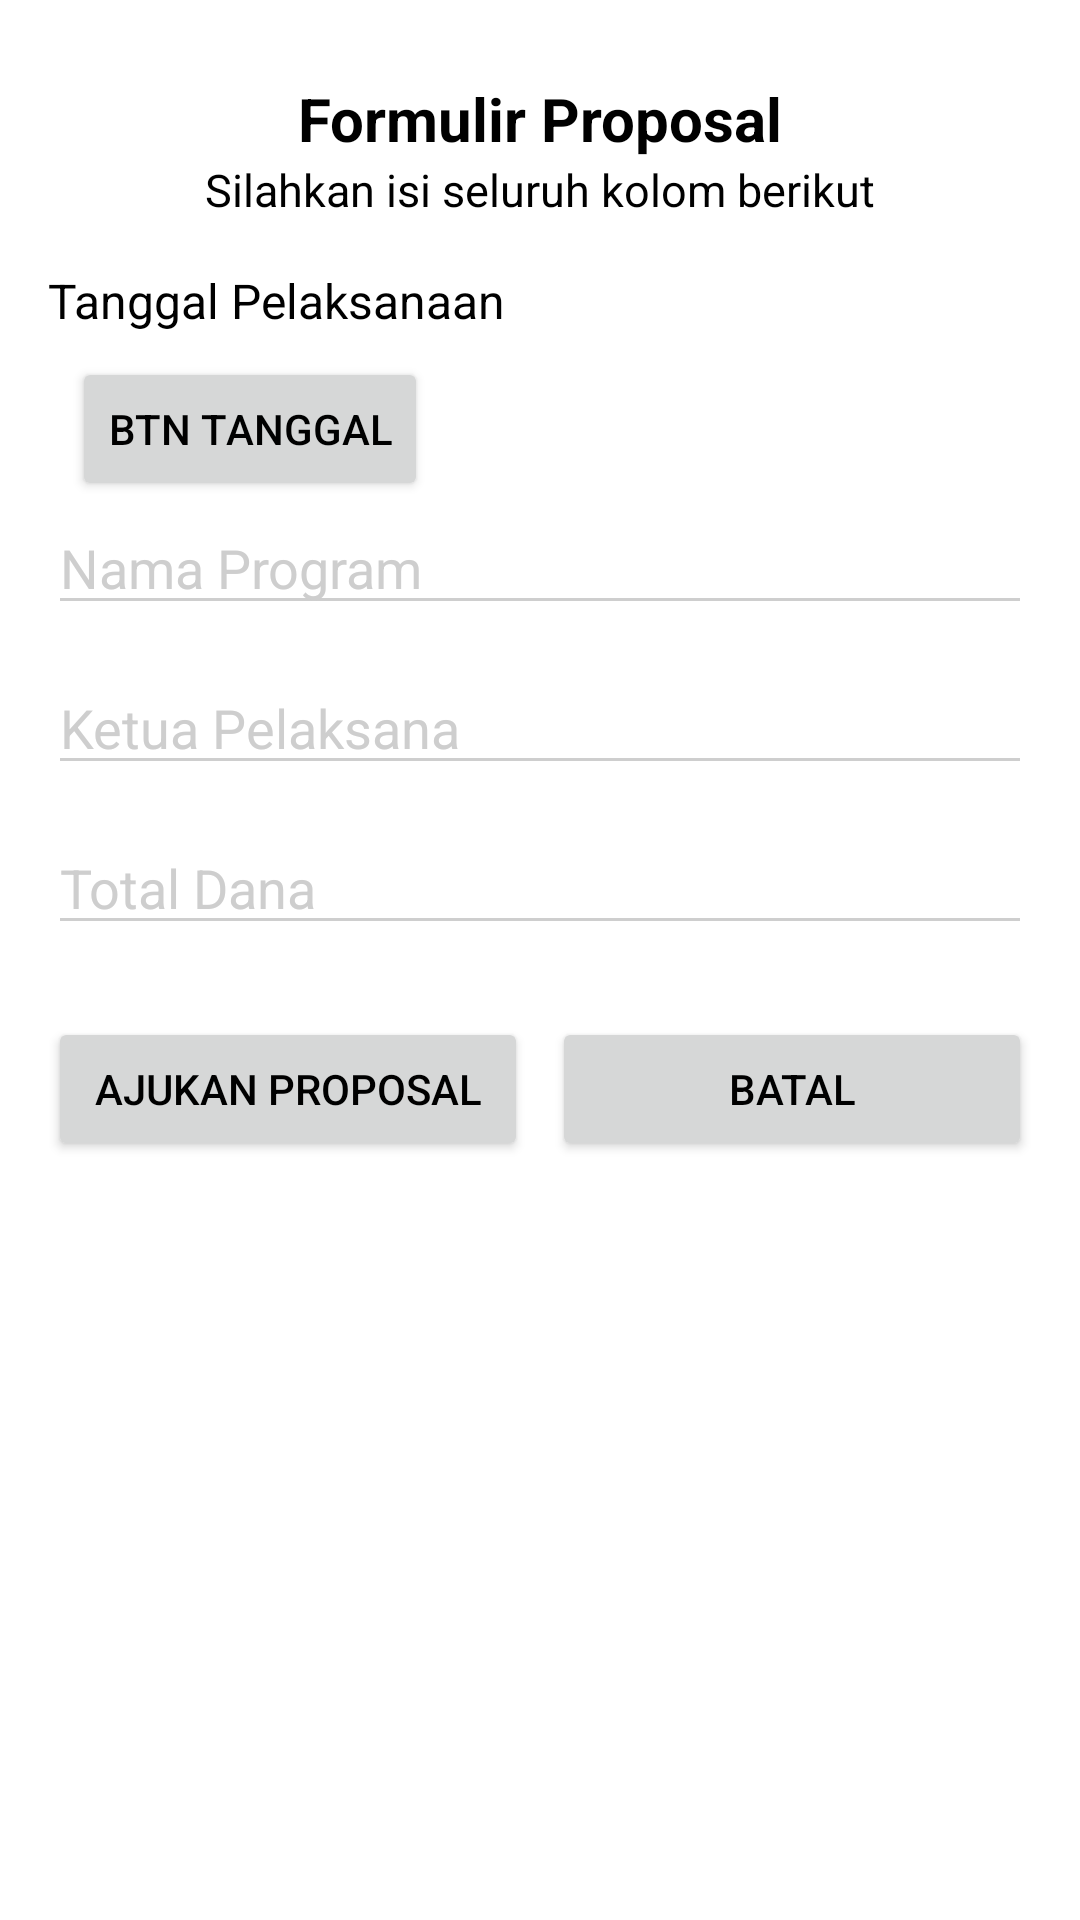

Android layout source for this screen:
<!-- AndroidManifest.xml: application theme Theme.LoginAndSignUp -->
<!-- res/layout/activity_create_proposal.xml -->
<?xml version="1.0" encoding="utf-8"?>
<ScrollView xmlns:android="http://schemas.android.com/apk/res/android"
    android:layout_width="match_parent"
    android:layout_height="match_parent">

    <LinearLayout
        android:layout_width="match_parent"
        android:layout_height="wrap_content"
        android:orientation="vertical"
        android:padding="16dp">

        
        <TextView
            android:layout_width="match_parent"
            android:layout_height="wrap_content"
            android:paddingTop="10dp"
            android:text="Formulir Proposal"
            android:textSize="20sp"
            android:textStyle="bold"
            android:gravity="center"/>

        <TextView
            android:layout_width="match_parent"
            android:layout_height="wrap_content"
            android:text="Silahkan isi seluruh kolom berikut"
            android:textSize="15sp"
            android:textStyle="normal"
            android:gravity="center"
            android:paddingBottom="16dp" />

        

        <TextView
            android:layout_width="wrap_content"
            android:layout_height="wrap_content"
            android:text="Tanggal Pelaksanaan"
            android:textStyle="normal"
            android:textSize="16sp"
            android:layout_marginBottom="8dp" />

        <Button
            android:id="@+id/btnTanggal"
            android:layout_width="wrap_content"
            android:layout_height="wrap_content"
            android:layout_marginStart="8dp"
            android:layout_weight="1"
            android:text="Btn Tanggal" />


        


        <EditText
            android:id="@+id/etNmProgram"
            android:layout_width="match_parent"
            android:layout_height="wrap_content"
            android:hint="Nama Program"
            android:inputType="textCapSentences" />


        
        <EditText
            android:id="@+id/eKetua"
            android:layout_width="match_parent"
            android:layout_height="wrap_content"
            android:hint="Ketua Pelaksana"
            android:layout_marginTop="12dp" />

        
        <EditText
            android:id="@+id/etTotalDana"
            android:layout_width="match_parent"
            android:layout_height="wrap_content"
            android:hint="Total Dana"
            android:layout_marginTop="12dp" />

        
        <LinearLayout
            android:layout_width="match_parent"
            android:layout_height="wrap_content"
            android:orientation="horizontal"
            android:layout_marginTop="24dp">

            <Button
                android:id="@+id/btnSubmit"
                android:layout_width="0dp"
                android:layout_weight="1"
                android:layout_height="wrap_content"
                android:text="Ajukan Proposal" />

            <Button
                android:id="@+id/btnBatal"
                android:layout_width="0dp"
                android:layout_weight="1"
                android:layout_height="wrap_content"
                android:text="Batal"
                android:layout_marginStart="8dp" />
        </LinearLayout>

    </LinearLayout>
</ScrollView>
<!-- resources referenced by this layout -->
<resources>
  <style name="Theme.LoginAndSignUp" parent="Theme.MaterialComponents.DayNight.NoActionBar">
          
          <item name="colorPrimary">@color/purple_500</item>
          <item name="colorPrimaryVariant">@color/purple_700</item>
          <item name="colorOnPrimary">@color/white</item>
          
          <item name="colorSecondary">@color/teal_200</item>
          <item name="colorSecondaryVariant">@color/teal_700</item>
          <item name="colorOnSecondary">@color/black</item>
          
          <item name="android:statusBarColor" tools:targetApi="l">@color/yellow</item>
          
          <item name="android:windowBackground">@color/cardview_light_background</item>
          <item name="android:textColorHint">@color/Grey</item> 
          <item name="android:textColor">@color/black</item> 
          <item name="android:editTextColor">@color/black</item> 
          <item name="colorControlNormal">@color/Grey</item> 
          <item name="colorControlActivated">@color/Grey</item> 
  
  
  
      </style>
  <color name="purple_500">#FF6200EE</color>
  <color name="purple_700">#FF3700B3</color>
  <color name="white">#FFFFFFFF</color>
  <color name="teal_200">#FF03DAC5</color>
  <color name="teal_700">#FF018786</color>
  <color name="black">#FF000000</color>
  <color name="yellow">#FFC801</color>
  <color name="Grey">#CECECE</color>
</resources>
